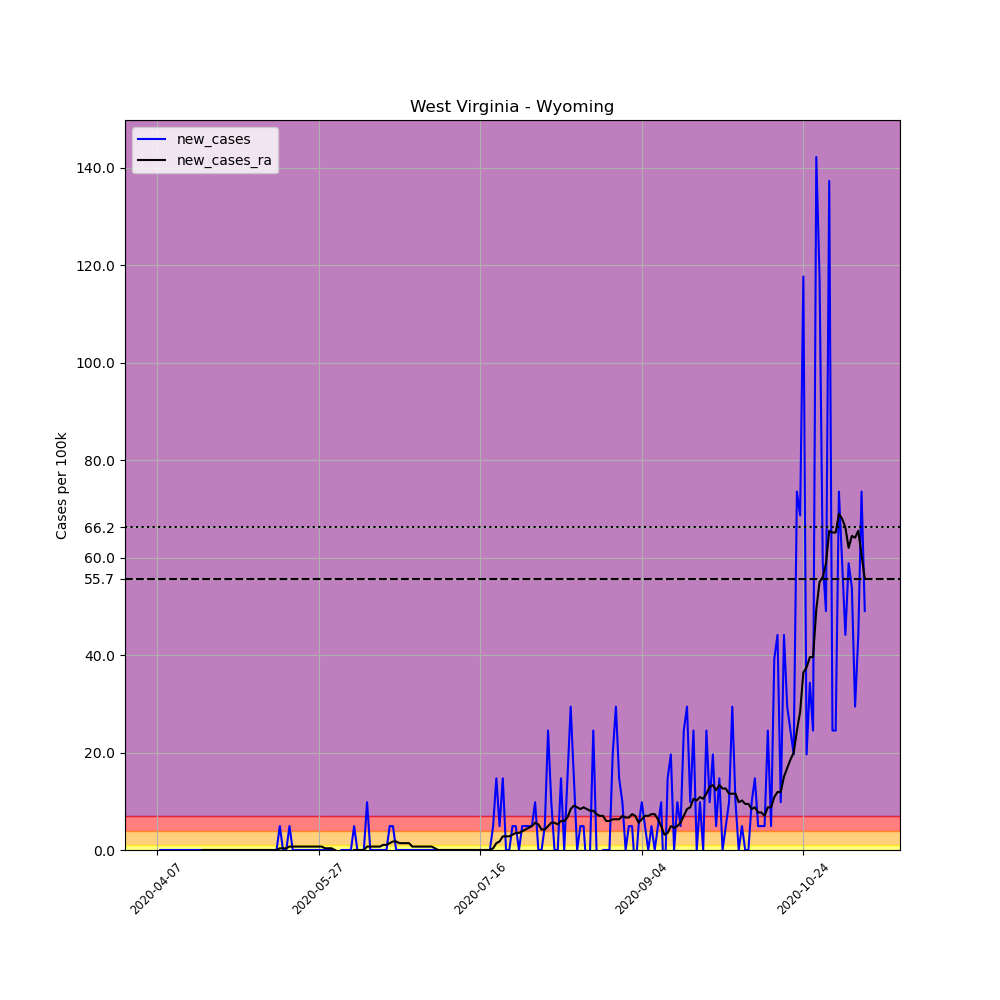

Data behind this chart, as committed beside it:
, date, county, state, fips, cases, deaths, COUNTY, STNAME, CTYNAME, POPESTIMATE2019, per_100k, new_cases, new_cases_ra
589036, 2020-04-07, Wyoming, West Virginia, 54109, 1, 0, 109, West Virginia, Wyoming, 20394, 4.903, , 
589037, 2020-04-08, Wyoming, West Virginia, 54109, 1, 0, 109, West Virginia, Wyoming, 20394, 4.903, 0.0, 
589038, 2020-04-09, Wyoming, West Virginia, 54109, 1, 0, 109, West Virginia, Wyoming, 20394, 4.903, 0.0, 
589039, 2020-04-10, Wyoming, West Virginia, 54109, 1, 0, 109, West Virginia, Wyoming, 20394, 4.903, 0.0, 
589040, 2020-04-11, Wyoming, West Virginia, 54109, 1, 0, 109, West Virginia, Wyoming, 20394, 4.903, 0.0, 
589041, 2020-04-12, Wyoming, West Virginia, 54109, 1, 0, 109, West Virginia, Wyoming, 20394, 4.903, 0.0, 
589042, 2020-04-13, Wyoming, West Virginia, 54109, 1, 0, 109, West Virginia, Wyoming, 20394, 4.903, 0.0, 
589043, 2020-04-14, Wyoming, West Virginia, 54109, 1, 0, 109, West Virginia, Wyoming, 20394, 4.903, 0.0, 
589044, 2020-04-15, Wyoming, West Virginia, 54109, 1, 0, 109, West Virginia, Wyoming, 20394, 4.903, 0.0, 
589045, 2020-04-16, Wyoming, West Virginia, 54109, 1, 0, 109, West Virginia, Wyoming, 20394, 4.903, 0.0, 
589046, 2020-04-17, Wyoming, West Virginia, 54109, 1, 0, 109, West Virginia, Wyoming, 20394, 4.903, 0.0, 
589047, 2020-04-18, Wyoming, West Virginia, 54109, 1, 0, 109, West Virginia, Wyoming, 20394, 4.903, 0.0, 
589048, 2020-04-19, Wyoming, West Virginia, 54109, 1, 0, 109, West Virginia, Wyoming, 20394, 4.903, 0.0, 
589049, 2020-04-20, Wyoming, West Virginia, 54109, 1, 0, 109, West Virginia, Wyoming, 20394, 4.903, 0.0, 
589050, 2020-04-21, Wyoming, West Virginia, 54109, 1, 0, 109, West Virginia, Wyoming, 20394, 4.903, 0.0, 0.0
589051, 2020-04-22, Wyoming, West Virginia, 54109, 1, 0, 109, West Virginia, Wyoming, 20394, 4.903, 0.0, 0.0
589052, 2020-04-23, Wyoming, West Virginia, 54109, 1, 0, 109, West Virginia, Wyoming, 20394, 4.903, 0.0, 0.0
589053, 2020-04-24, Wyoming, West Virginia, 54109, 1, 0, 109, West Virginia, Wyoming, 20394, 4.903, 0.0, 0.0
589054, 2020-04-25, Wyoming, West Virginia, 54109, 1, 0, 109, West Virginia, Wyoming, 20394, 4.903, 0.0, 0.0
589055, 2020-04-26, Wyoming, West Virginia, 54109, 1, 0, 109, West Virginia, Wyoming, 20394, 4.903, 0.0, 0.0
589056, 2020-04-27, Wyoming, West Virginia, 54109, 1, 0, 109, West Virginia, Wyoming, 20394, 4.903, 0.0, 0.0
589057, 2020-04-28, Wyoming, West Virginia, 54109, 1, 0, 109, West Virginia, Wyoming, 20394, 4.903, 0.0, 0.0
589058, 2020-04-29, Wyoming, West Virginia, 54109, 1, 0, 109, West Virginia, Wyoming, 20394, 4.903, 0.0, 0.0
589059, 2020-04-30, Wyoming, West Virginia, 54109, 1, 0, 109, West Virginia, Wyoming, 20394, 4.903, 0.0, 0.0
589060, 2020-05-01, Wyoming, West Virginia, 54109, 1, 0, 109, West Virginia, Wyoming, 20394, 4.903, 0.0, 0.0
589061, 2020-05-02, Wyoming, West Virginia, 54109, 1, 0, 109, West Virginia, Wyoming, 20394, 4.903, 0.0, 0.0
589062, 2020-05-03, Wyoming, West Virginia, 54109, 1, 0, 109, West Virginia, Wyoming, 20394, 4.903, 0.0, 0.0
589063, 2020-05-04, Wyoming, West Virginia, 54109, 1, 0, 109, West Virginia, Wyoming, 20394, 4.903, 0.0, 0.0
589064, 2020-05-05, Wyoming, West Virginia, 54109, 1, 0, 109, West Virginia, Wyoming, 20394, 4.903, 0.0, 0.0
589065, 2020-05-06, Wyoming, West Virginia, 54109, 1, 0, 109, West Virginia, Wyoming, 20394, 4.903, 0.0, 0.0
589066, 2020-05-07, Wyoming, West Virginia, 54109, 1, 0, 109, West Virginia, Wyoming, 20394, 4.903, 0.0, 0.0
589067, 2020-05-08, Wyoming, West Virginia, 54109, 1, 0, 109, West Virginia, Wyoming, 20394, 4.903, 0.0, 0.0
589068, 2020-05-09, Wyoming, West Virginia, 54109, 1, 0, 109, West Virginia, Wyoming, 20394, 4.903, 0.0, 0.0
589069, 2020-05-10, Wyoming, West Virginia, 54109, 1, 0, 109, West Virginia, Wyoming, 20394, 4.903, 0.0, 0.0
589070, 2020-05-11, Wyoming, West Virginia, 54109, 1, 0, 109, West Virginia, Wyoming, 20394, 4.903, 0.0, 0.0
589071, 2020-05-12, Wyoming, West Virginia, 54109, 1, 0, 109, West Virginia, Wyoming, 20394, 4.903, 0.0, 0.0
589072, 2020-05-13, Wyoming, West Virginia, 54109, 1, 0, 109, West Virginia, Wyoming, 20394, 4.903, 0.0, 0.0
589073, 2020-05-14, Wyoming, West Virginia, 54109, 1, 0, 109, West Virginia, Wyoming, 20394, 4.903, 0.0, 0.0
589074, 2020-05-15, Wyoming, West Virginia, 54109, 2, 0, 109, West Virginia, Wyoming, 20394, 9.807, 4.903, 0.3502
589075, 2020-05-16, Wyoming, West Virginia, 54109, 2, 0, 109, West Virginia, Wyoming, 20394, 9.807, 0.0, 0.3502
589076, 2020-05-17, Wyoming, West Virginia, 54109, 2, 0, 109, West Virginia, Wyoming, 20394, 9.807, 0.0, 0.3502
589077, 2020-05-18, Wyoming, West Virginia, 54109, 3, 0, 109, West Virginia, Wyoming, 20394, 14.71, 4.903, 0.7005
589078, 2020-05-19, Wyoming, West Virginia, 54109, 3, 0, 109, West Virginia, Wyoming, 20394, 14.71, 0.0, 0.7005
589079, 2020-05-20, Wyoming, West Virginia, 54109, 3, 0, 109, West Virginia, Wyoming, 20394, 14.71, 0.0, 0.7005
589080, 2020-05-21, Wyoming, West Virginia, 54109, 3, 0, 109, West Virginia, Wyoming, 20394, 14.71, 0.0, 0.7005
589081, 2020-05-22, Wyoming, West Virginia, 54109, 3, 0, 109, West Virginia, Wyoming, 20394, 14.71, 0.0, 0.7005
589082, 2020-05-23, Wyoming, West Virginia, 54109, 3, 0, 109, West Virginia, Wyoming, 20394, 14.71, 0.0, 0.7005
589083, 2020-05-24, Wyoming, West Virginia, 54109, 3, 0, 109, West Virginia, Wyoming, 20394, 14.71, 0.0, 0.7005
589084, 2020-05-25, Wyoming, West Virginia, 54109, 3, 0, 109, West Virginia, Wyoming, 20394, 14.71, 0.0, 0.7005
589085, 2020-05-26, Wyoming, West Virginia, 54109, 3, 0, 109, West Virginia, Wyoming, 20394, 14.71, 0.0, 0.7005
589086, 2020-05-27, Wyoming, West Virginia, 54109, 3, 0, 109, West Virginia, Wyoming, 20394, 14.71, 0.0, 0.7005
589087, 2020-05-28, Wyoming, West Virginia, 54109, 3, 0, 109, West Virginia, Wyoming, 20394, 14.71, 0.0, 0.7005
589088, 2020-05-29, Wyoming, West Virginia, 54109, 3, 0, 109, West Virginia, Wyoming, 20394, 14.71, 0.0, 0.3502
589089, 2020-05-30, Wyoming, West Virginia, 54109, 3, 0, 109, West Virginia, Wyoming, 20394, 14.71, 0.0, 0.3502
589090, 2020-05-31, Wyoming, West Virginia, 54109, 3, 0, 109, West Virginia, Wyoming, 20394, 14.71, 0.0, 0.3502
589091, 2020-06-01, Wyoming, West Virginia, 54109, 3, 0, 109, West Virginia, Wyoming, 20394, 14.71, 0.0, 0.0
589092, 2020-06-02, Wyoming, West Virginia, 54109, 2, 0, 109, West Virginia, Wyoming, 20394, 9.807, -4.903, -0.3502
589093, 2020-06-03, Wyoming, West Virginia, 54109, 2, 0, 109, West Virginia, Wyoming, 20394, 9.807, 0.0, -0.3502
589094, 2020-06-04, Wyoming, West Virginia, 54109, 2, 0, 109, West Virginia, Wyoming, 20394, 9.807, 0.0, -0.3502
589095, 2020-06-05, Wyoming, West Virginia, 54109, 2, 0, 109, West Virginia, Wyoming, 20394, 9.807, 0.0, -0.3502
... 160 more rows
